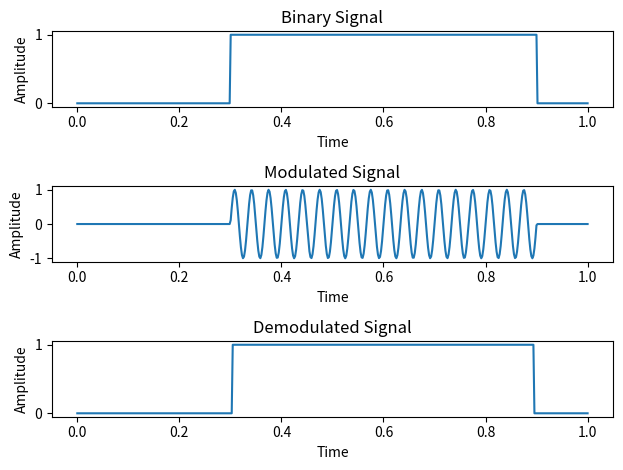

Here is the Python script that generated this plot:

import numpy as np
import matplotlib.pyplot as plt
from scipy.signal import butter, filtfilt

fc = 30
fs = 10
duration = 1
bit_width = 50

t = np.linspace(0, duration, int(fs * duration * bit_width))

def generate_binary_signal(fs, duration):
    #generating random signal and making it into a binary signal
    signal = []
    for i in range(fs * duration):
        signal.append(np.random.randint(0, 2))
    binary_signal = [ele for ele in signal for i in range(bit_width)]
    return binary_signal

def OOK_modulation(fc, t, binary_signal):
    #modulating the signal by multiplying with a carrier sin signal
    carrier = np.sin(2 * np.pi * fc * t)
    modulated_signal = carrier * binary_signal
    return modulated_signal

def OOK_demodulation(modulated_signal, cutoff_freq, fs):
    # To recover the signal using low pass filter and then envolope detection
    nyquist = 0.5 * fs
    normal_cutoff = cutoff_freq / nyquist
    b, a = butter(1, normal_cutoff, btype='low', analog=False)
    envelope = filtfilt(b, a, np.abs(modulated_signal))
    threshold = 0.5  
    demodulated_signal = (envelope > threshold).astype(int)
    
    return demodulated_signal

# Generating binary signal and modulating it
binary_signal = generate_binary_signal(fs, duration)
modulated_signal = OOK_modulation(fc, t, binary_signal)

# Demodulating the modulated signal
cutoff_freq = 0.5 
demodulated_signal = OOK_demodulation(modulated_signal, cutoff_freq, fs)

plt.subplot(3, 1, 1)
plt.plot(t, binary_signal)
plt.title('Binary Signal')
plt.xlabel('Time')
plt.ylabel('Amplitude')

plt.subplot(3, 1, 2)
plt.plot(t, modulated_signal)
plt.title('Modulated Signal')
plt.xlabel('Time')
plt.ylabel('Amplitude')

plt.subplot(3, 1, 3)
plt.plot(t, demodulated_signal)
plt.title('Demodulated Signal')
plt.xlabel('Time')
plt.ylabel('Amplitude')

plt.tight_layout()
plt.show()